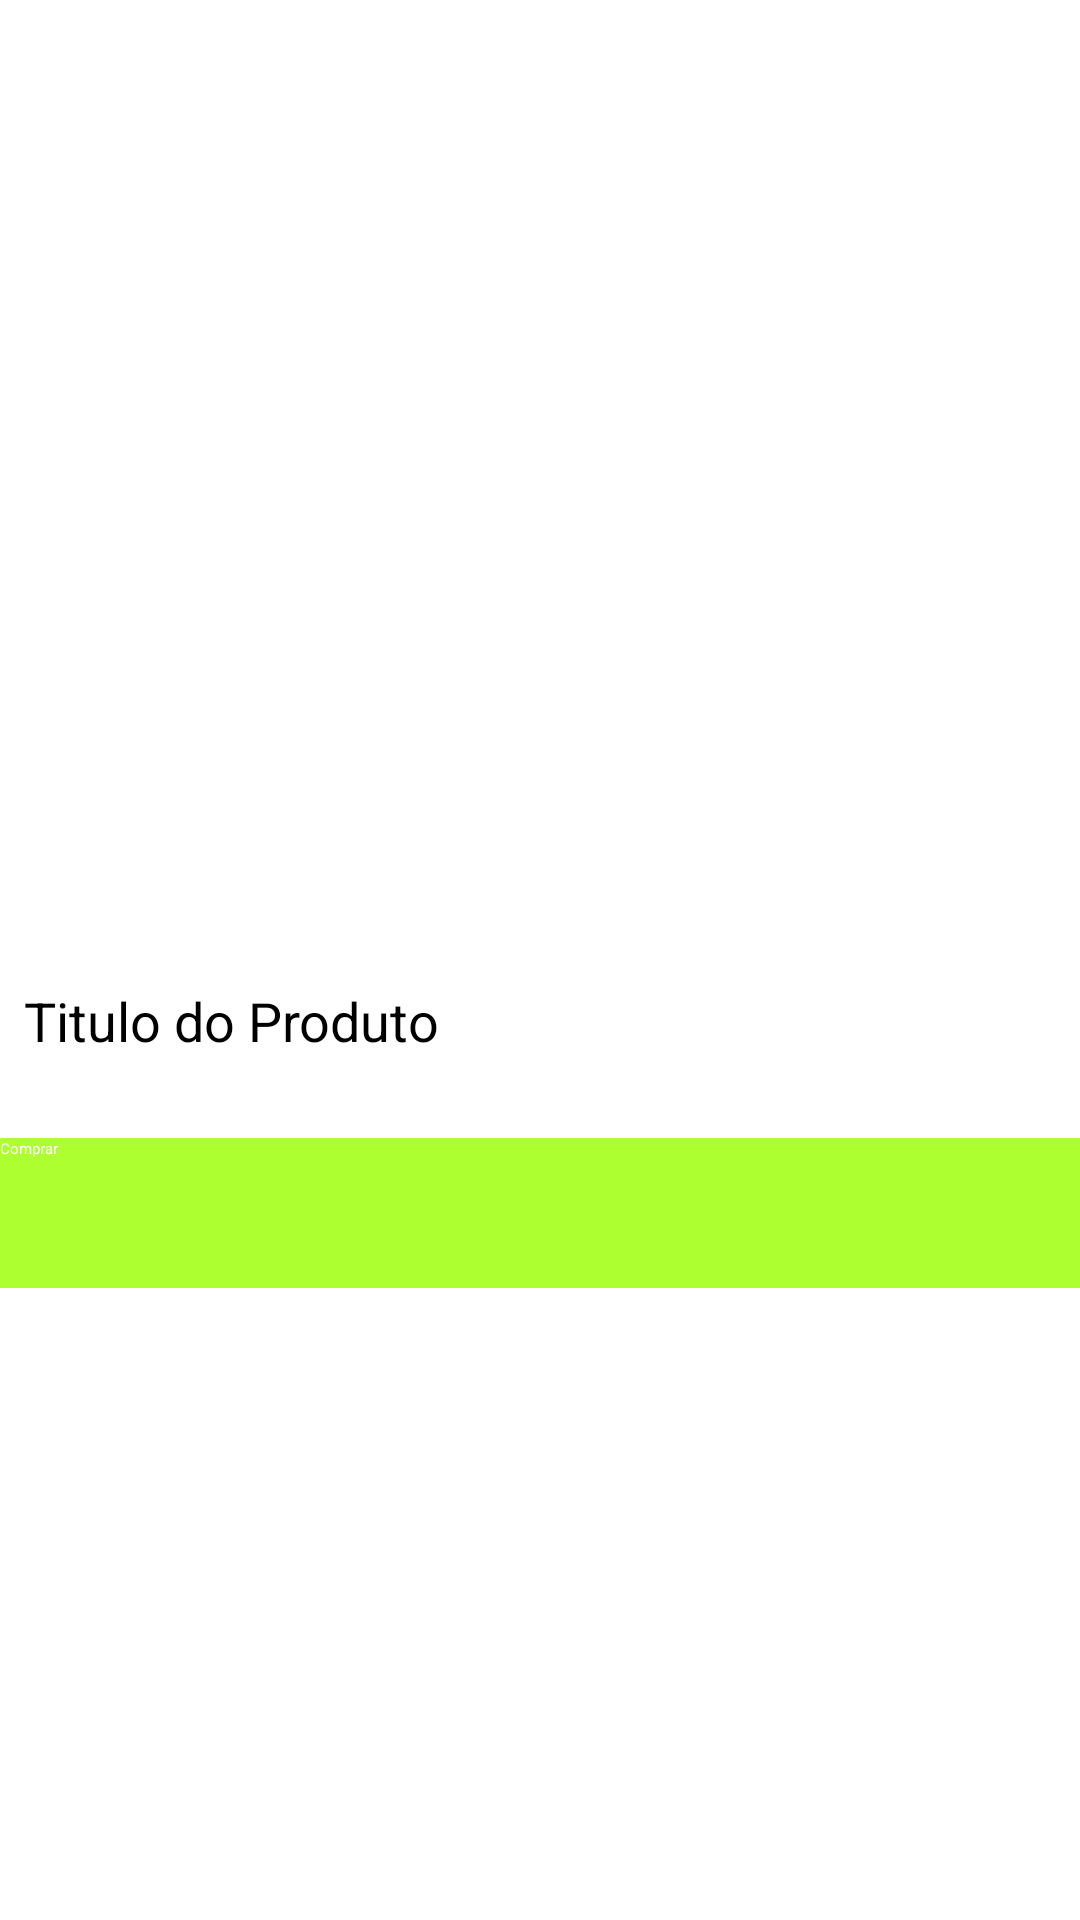

Reconstruct the res/layout file that produces this screen, plus the resources it refers to.
<!-- AndroidManifest.xml: application theme Theme.PrimeiroApp -->
<!-- res/layout/activity_produto_detalhe.xml -->
<?xml version="1.0" encoding="utf-8"?>
<ScrollView xmlns:android="http://schemas.android.com/apk/res/android"
    xmlns:app="http://schemas.android.com/apk/res-auto"
    xmlns:tools="http://schemas.android.com/tools"
    android:layout_width="match_parent"
    android:layout_height="match_parent"
    tools:context=".ProductDetailActivity">

    <LinearLayout
        android:layout_width="match_parent"
        android:layout_height="match_parent"
        android:orientation="vertical">
        <ImageView
            android:layout_width="match_parent"
            android:layout_height="320dp"
            android:src="@drawable/camiseta1"
            android:scaleType="centerCrop"
            android:adjustViewBounds="true"
            android:id="@+id/img_produto_detalhe"/>

        <TextView
            android:layout_width="match_parent"
            android:layout_height="wrap_content"
            android:text="Titulo do Produto"
            android:id="@+id/txt_titulo_produto_detalhe"
            android:textAppearance="@android:style/TextAppearance.Medium"
            android:layout_marginTop="8dp"
            android:layout_marginLeft="8dp"/>

        <TextView
            android:layout_width="match_parent"
            android:layout_height="wrap_content"
            android:text="R$ 29,90"
            android:id="@+id/txt_preco_produto_detalhe"
            android:textAppearance="@android:style/TextAppearance.Small"
            android:layout_marginTop="8dp"
            android:layout_marginLeft="8dp"/>

        <Button
            android:layout_width="match_parent"
            android:layout_height="50dp"
            android:text="Comprar"
            android:background="@color/colorAccent"
            android:textColor="@android:color/white"/>


    </LinearLayout>
</ScrollView>
<!-- resources referenced by this layout -->
<resources>
  <color name="colorAccent">#ADFF2F</color>
</resources>
